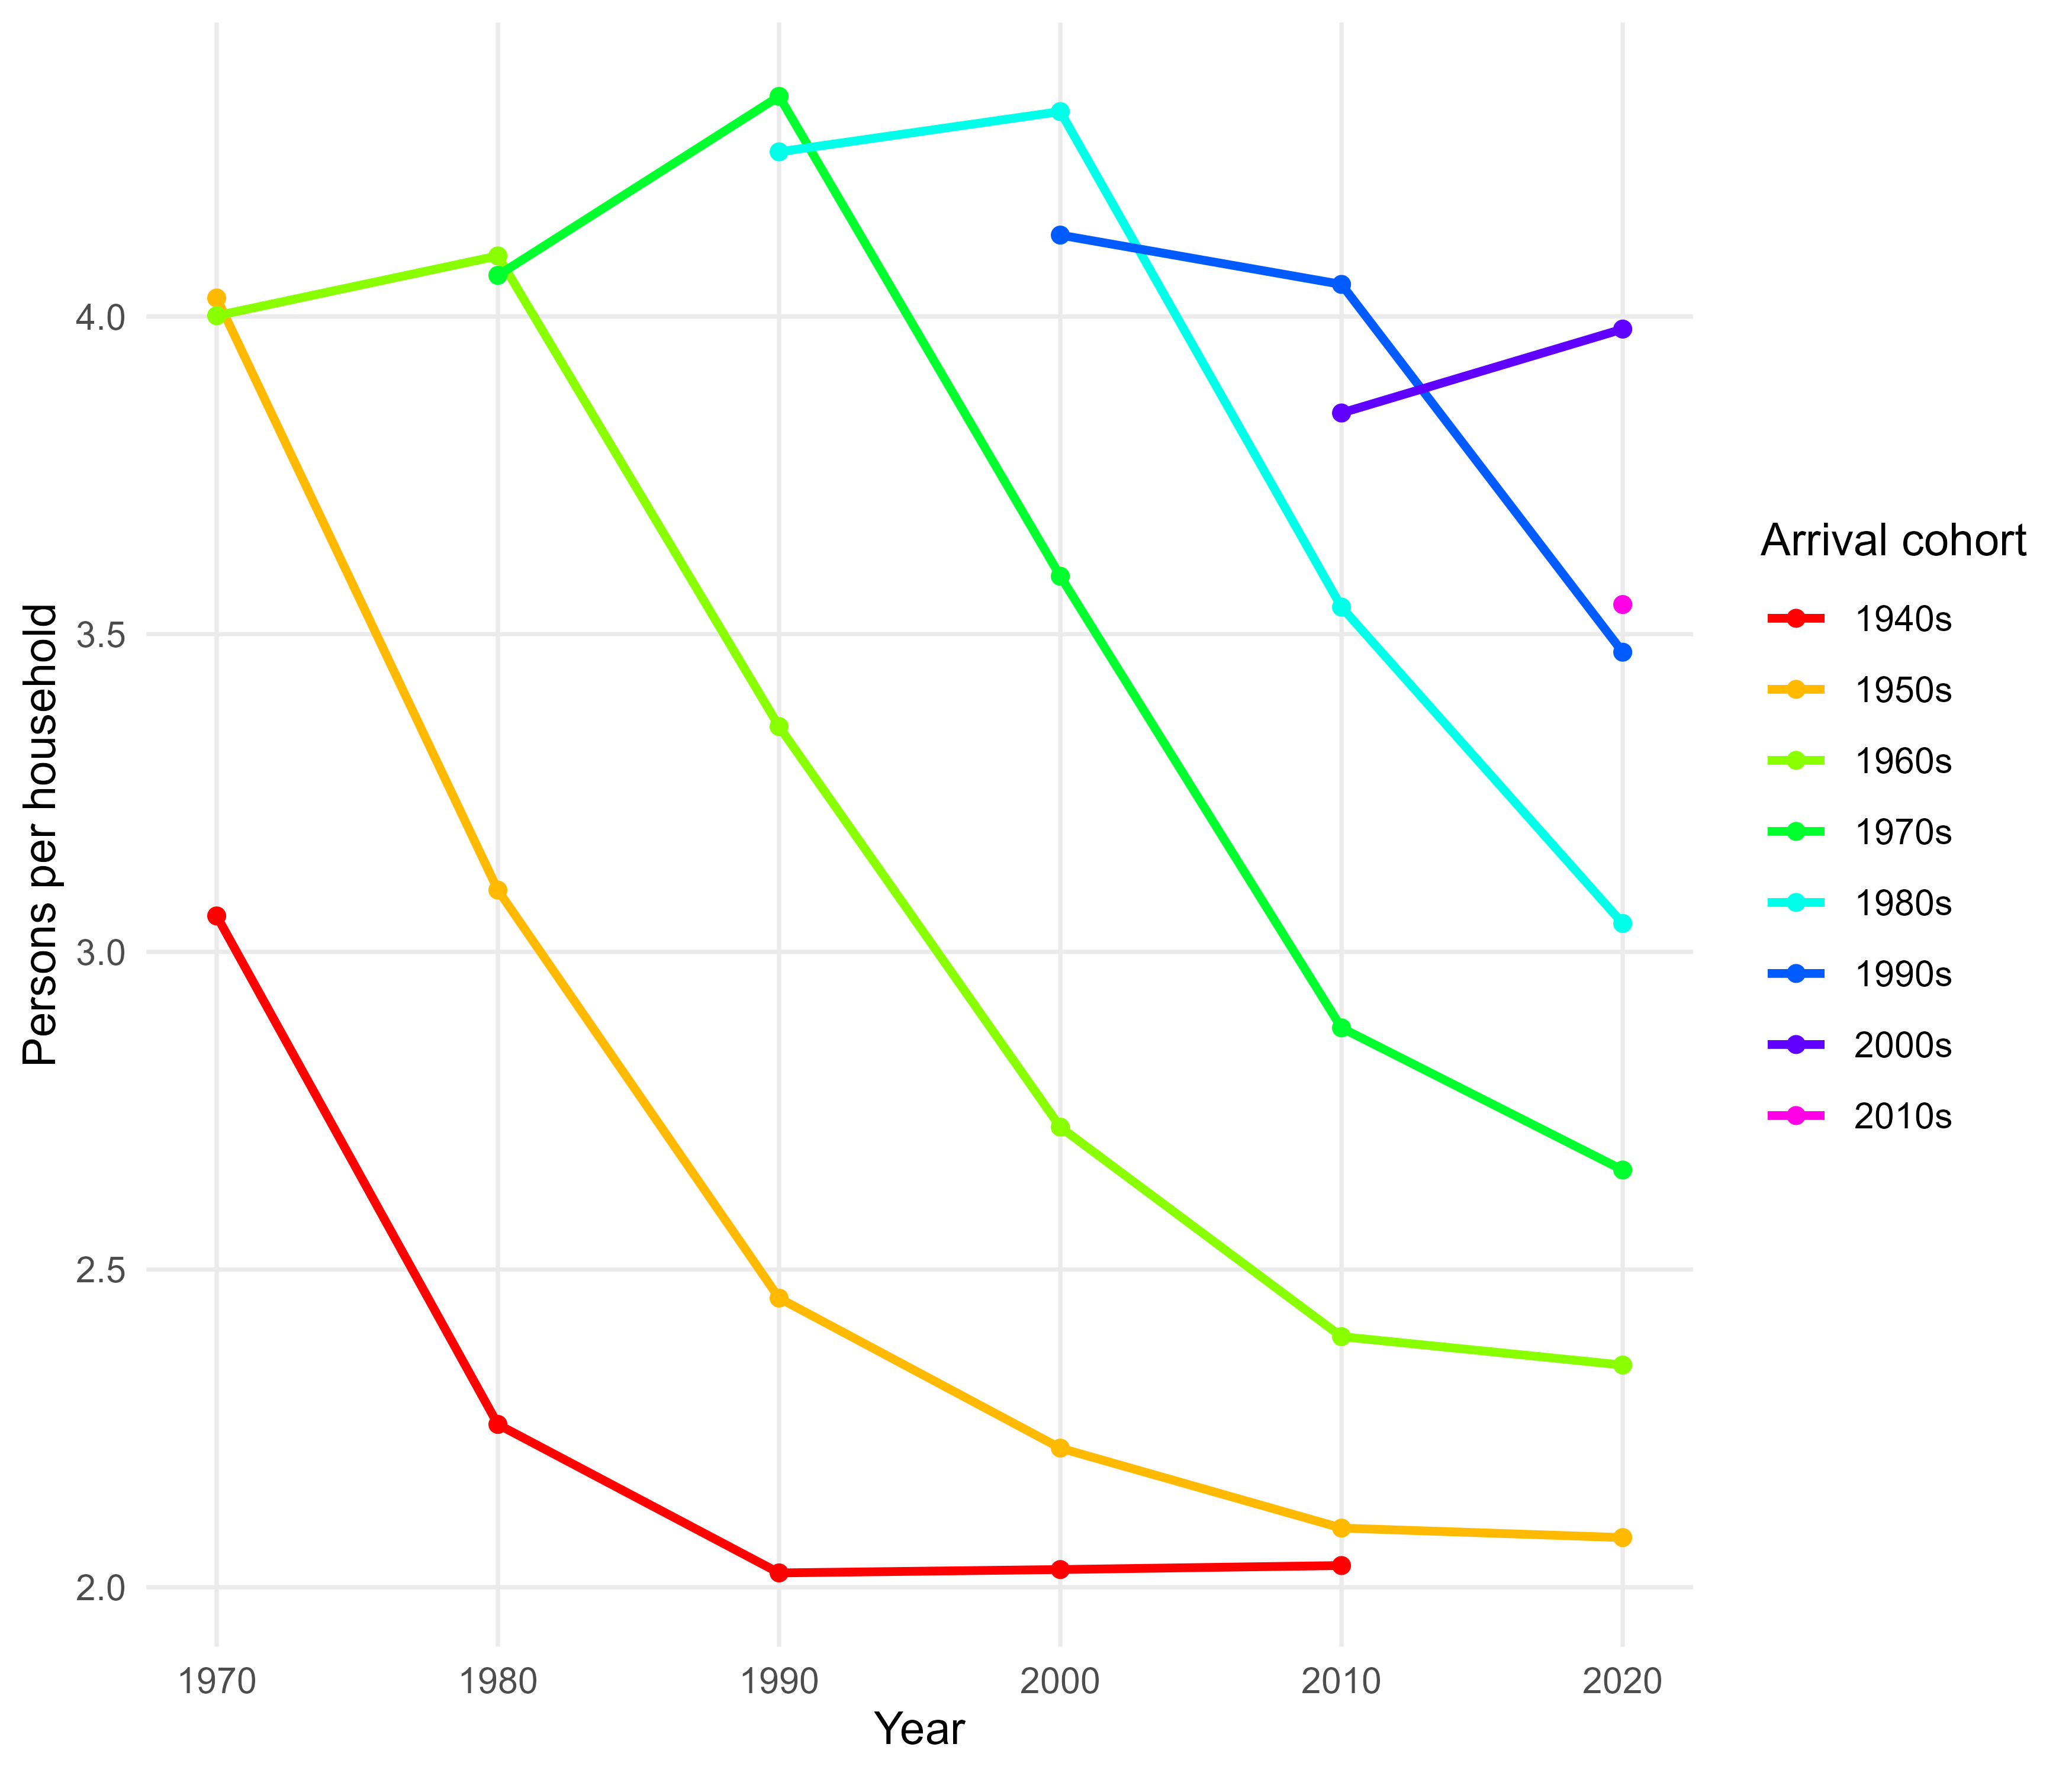

The data file committed next to this chart (first rows):
synth_cohort, decade, weighted_count, count, weighted_mean
1940s, 1970, 118500, 1185, 3.057
1940s, 1980, 719300, 35965, 2.256
1940s, 1990, 550506, 27464, 2.022
1940s, 2000, 90011, 4435, 2.028
1940s, 2010, 27424, 1462, 2.034
1950s, 1970, 442800, 4428, 4.029
1950s, 1980, 458760, 22938, 3.097
1950s, 1990, 460179, 22514, 2.455
1950s, 2000, 379791, 18630, 2.219
1950s, 2010, 232527, 12898, 2.093
1950s, 2020, 78157, 3853, 2.078
1960s, 1970, 639500, 6395, 4.001
1960s, 1980, 678860, 33943, 4.095
1960s, 1990, 681864, 32551, 3.355
1960s, 2000, 621383, 30237, 2.724
1960s, 2010, 555365, 30550, 2.394
1960s, 2020, 373113, 18895, 2.35
1970s, 1980, 1159860, 57993, 4.065
1970s, 1990, 1119626, 52296, 4.347
1970s, 2000, 1057264, 50987, 3.591
1970s, 2010, 1002443, 51290, 2.88
1970s, 2020, 862587, 43923, 2.657
1980s, 1990, 2093731, 93710, 4.259
1980s, 2000, 2043121, 93084, 4.323
1980s, 2010, 1880832, 87968, 3.543
1980s, 2020, 1707159, 79671, 3.045
1990s, 2000, 2963879, 132281, 4.128
1990s, 2010, 2709415, 115441, 4.051
1990s, 2020, 2455796, 104443, 3.472
2000s, 2010, 3361683, 126676, 3.848
2000s, 2020, 3114882, 117782, 3.98
2010s, 2020, 3225222, 116769, 3.547
